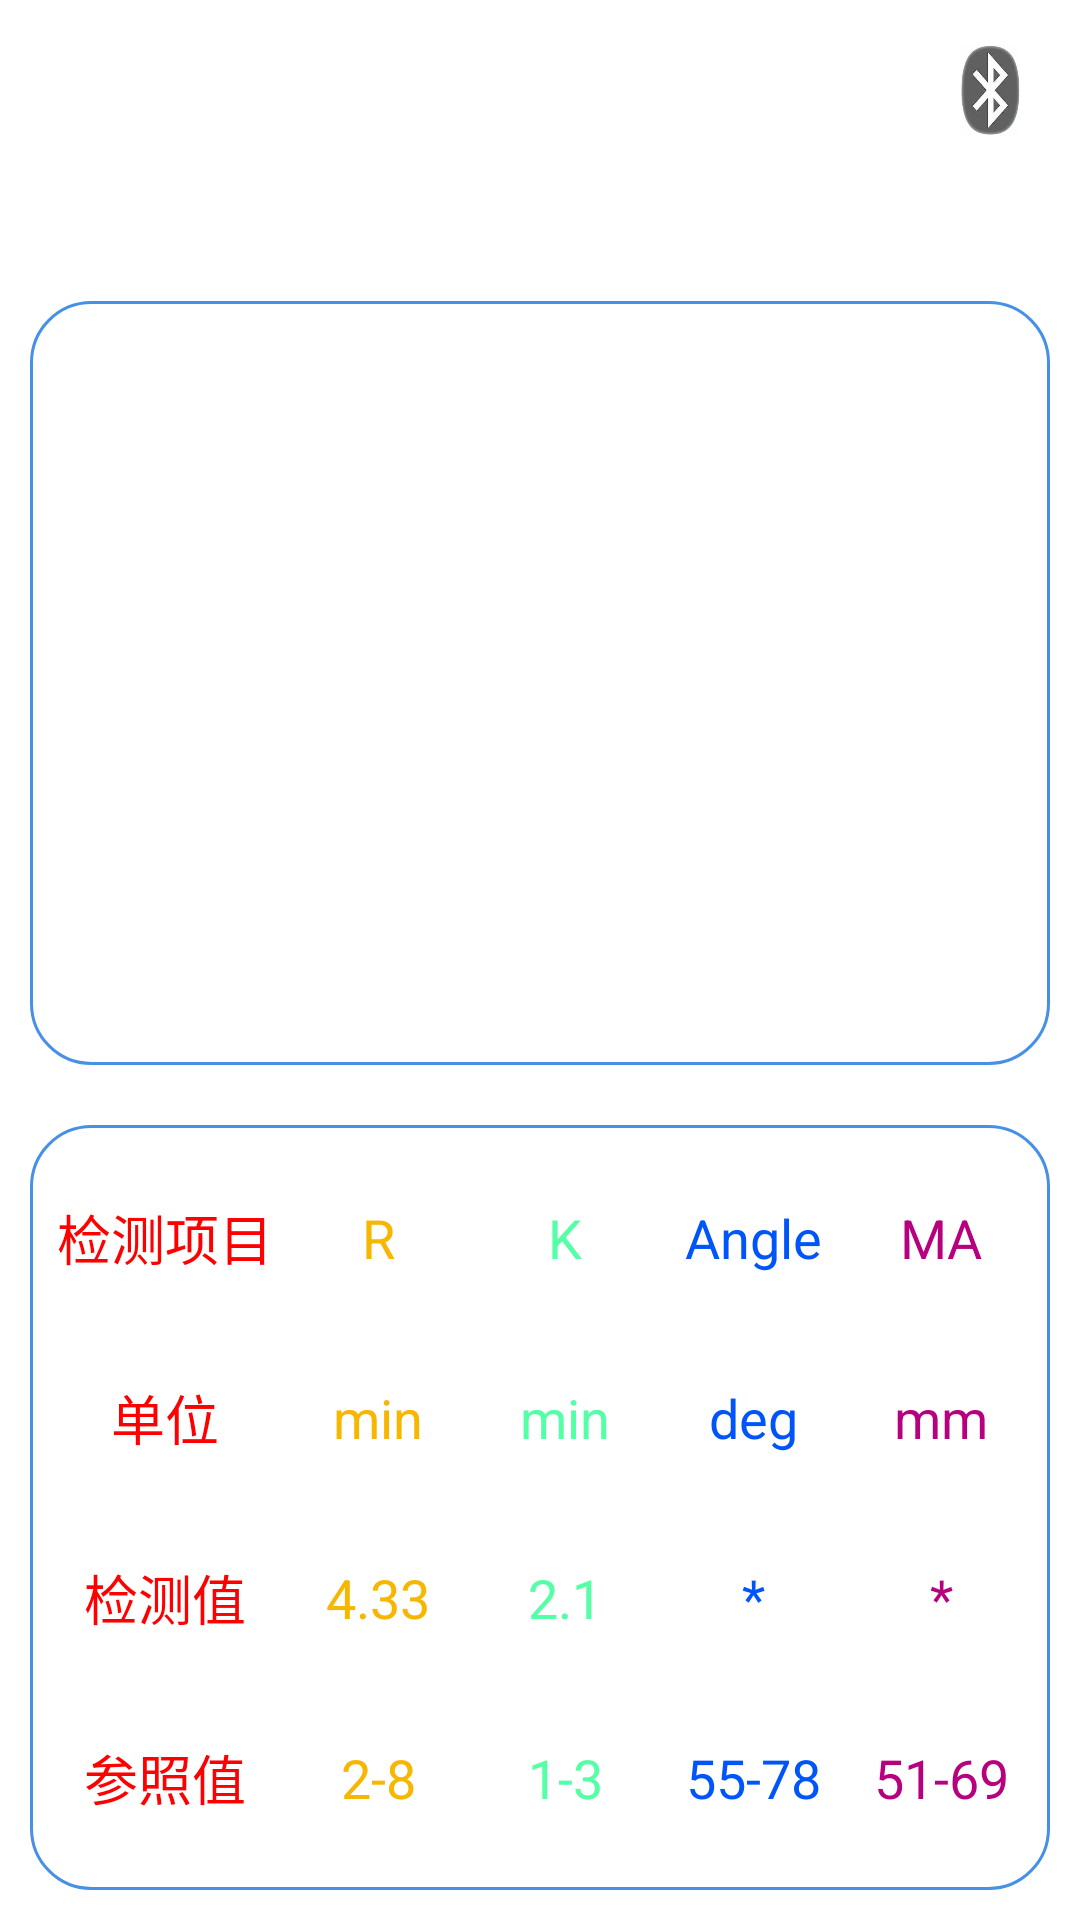

Here is an Android app screen rendered from its layout file. Give the layout XML and the strings, colors and styles it references.
<!-- AndroidManifest.xml: application theme AppTheme -->
<!-- res/layout/activity_detection.xml -->
<LinearLayout xmlns:android="http://schemas.android.com/apk/res/android"
    xmlns:tools="http://schemas.android.com/tools"
    android:layout_width="match_parent"
    android:layout_height="match_parent"
    android:orientation="vertical"
    tools:context="com.yj.professional.activity.MainActivity"
    android:background="@android:color/white">
	
    <LinearLayout 
        android:layout_width="match_parent"
        android:layout_height="wrap_content"
        android:orientation="horizontal"
        android:gravity="end">
		<ImageButton
        android:id="@+id/btn_connect"
        android:layout_width="20dp"
        android:layout_height="30dp"
        android:layout_marginTop="15dp"
        android:layout_marginRight="20dp"
        android:background="@drawable/bluetooth_normal"/>        
    </LinearLayout>
    
    <LinearLayout
        android:layout_width="wrap_content"
        android:layout_height="wrap_content"
        android:layout_gravity="center_horizontal"
        android:orientation="horizontal" >

        <Button
            android:id="@+id/btn_start_detection"
            android:layout_width="wrap_content"
            android:layout_height="wrap_content"
            android:layout_gravity="center_horizontal"
            android:layout_marginRight="5dp"
            android:background="@drawable/bg"
            android:paddingBottom="8dp"
            android:paddingLeft="24dp"
            android:paddingRight="24dp"
            android:paddingTop="8dp"
            android:text="开始"
            android:textColor="@android:color/white"
            android:textSize="20sp" />

        <Button
            android:id="@+id/btn_stop_detection"
            android:layout_width="wrap_content"
            android:layout_height="wrap_content"
            android:layout_gravity="center_horizontal"
            android:layout_marginLeft="5dp"
            android:background="@drawable/bg"
            android:paddingBottom="8dp"
            android:paddingLeft="24dp"
            android:paddingRight="24dp"
            android:paddingTop="8dp"
            android:text="停止"
            android:textColor="@android:color/white"
            android:textSize="20sp" />
    </LinearLayout>

    

    <LinearLayout
        android:id="@+id/ll_result_display"
        android:layout_width="match_parent"
        android:layout_height="0dp"
        android:layout_weight="0.5"
        android:orientation="vertical"
        android:background="@drawable/bar_border"
        android:layout_margin="10dp">
    </LinearLayout>
    
    <LinearLayout
        android:layout_width="match_parent"
        android:layout_height="0dp"
        android:layout_weight="0.5"
        android:layout_margin="10dp"
        android:background="@drawable/bar_border"
        android:orientation="vertical"
        android:padding="5dp" >

        <LinearLayout
            android:layout_width="match_parent"
            android:layout_height="0dp"
            android:layout_marginTop="5dp"
            android:layout_weight="0.25" >

            <TextView
                android:layout_width="80dp"
                android:layout_height="match_parent"
                android:gravity="center"
                android:text="检测项目"
                android:textColor="#ff0000"
                android:textSize="18sp" />

            <TextView
                android:layout_width="0dp"
                android:layout_height="match_parent"
                android:layout_weight="0.25"
                android:gravity="center"
                android:text="R"
                android:textColor="#F7B600"
                android:textSize="18sp" />

            <TextView
                android:layout_width="0dp"
                android:layout_height="match_parent"
                android:layout_weight="0.25"
                android:gravity="center"
                android:text="K"
                android:textColor="#55FFA6"
                android:textSize="18sp" />

            <TextView
                android:layout_width="0dp"
                android:layout_height="match_parent"
                android:layout_weight="0.25"
                android:gravity="center"
                android:text="Angle"
                android:textColor="#0055FA"
                android:textSize="18sp" />

            <TextView
                android:layout_width="0dp"
                android:layout_height="match_parent"
                android:layout_weight="0.25"
                android:gravity="center"
                android:text="MA"
                android:textColor="#B6007F"
                android:textSize="18sp" />
        </LinearLayout>

        <LinearLayout
            android:layout_width="match_parent"
            android:layout_height="0dp"
            android:layout_marginTop="5dp"
            android:layout_weight="0.25" >

            <TextView
                android:layout_width="80dp"
                android:layout_height="match_parent"
                android:gravity="center"
                android:text="单位"
                android:textColor="#ff0000"
                android:textSize="18sp" />

            <TextView
                android:layout_width="0dp"
                android:layout_height="match_parent"
                android:layout_weight="0.25"
                android:gravity="center"
                android:text="min"
                android:textColor="#F7B600"
                android:textSize="18sp" />

            <TextView
                android:layout_width="0dp"
                android:layout_height="match_parent"
                android:layout_weight="0.25"
                android:gravity="center"
                android:text="min"
                android:textColor="#55FFA6"
                android:textSize="18sp" />

            <TextView
                android:layout_width="0dp"
                android:layout_height="match_parent"
                android:layout_weight="0.25"
                android:gravity="center"
                android:text="deg"
                android:textColor="#0055FA"
                android:textSize="18sp" />

            <TextView
                android:layout_width="0dp"
                android:layout_height="match_parent"
                android:layout_weight="0.25"
                android:gravity="center"
                android:text="mm"
                android:textColor="#B6007F"
                android:textSize="18sp" />
        </LinearLayout>

        <LinearLayout
            android:layout_width="match_parent"
            android:layout_height="0dp"
            android:layout_marginTop="5dp"
            android:layout_weight="0.25" >

            <TextView
                android:layout_width="80dp"
                android:layout_height="match_parent"
                android:gravity="center"
                android:text="检测值"
                android:textColor="#ff0000"
                android:textSize="18sp" />

            <TextView
                android:id="@+id/tv_rValue"
                android:layout_width="0dp"
                android:layout_height="match_parent"
                android:layout_weight="0.25"
                android:gravity="center"
                android:text="4.33"
                android:textColor="#F7B600"
                android:textSize="18sp" />

            <TextView
                android:id="@+id/tv_kValue"
                android:layout_width="0dp"
                android:layout_height="match_parent"
                android:layout_weight="0.25"
                android:gravity="center"
                android:text="2.1"
                android:textColor="#55FFA6"
                android:textSize="18sp" />

            <TextView
                android:id="@+id/tv_angleValue"
                android:layout_width="0dp"
                android:layout_height="match_parent"
                android:layout_weight="0.25"
                android:gravity="center"
                android:text="*"
                android:textColor="#0055FA"
                android:textSize="18sp" />

            <TextView
                android:id="@+id/tv_maValue"
                android:layout_width="0dp"
                android:layout_height="match_parent"
                android:layout_weight="0.25"
                android:gravity="center"
                android:text="*"
                android:textColor="#B6007F"
                android:textSize="18sp" />
        </LinearLayout>

        <LinearLayout
            android:layout_width="match_parent"
            android:layout_height="0dp"
            android:layout_marginBottom="5dp"
            android:layout_marginTop="5dp"
            android:layout_weight="0.25" >

            <TextView
                android:layout_width="80dp"
                android:layout_height="match_parent"
                android:gravity="center"
                android:text="参照值"
                android:textColor="#ff0000"
                android:textSize="18sp" />

            <TextView
                android:layout_width="0dp"
                android:layout_height="match_parent"
                android:layout_weight="0.25"
                android:gravity="center"
                android:text="2-8"
                android:textColor="#F7B600"
                android:textSize="18sp" />

            <TextView
                android:layout_width="0dp"
                android:layout_height="match_parent"
                android:layout_weight="0.25"
                android:gravity="center"
                android:text="1-3"
                android:textColor="#55FFA6"
                android:textSize="18sp" />

            <TextView
                android:layout_width="0dp"
                android:layout_height="match_parent"
                android:layout_weight="0.25"
                android:gravity="center"
                android:text="55-78"
                android:textColor="#0055FA"
                android:textSize="18sp" />

            <TextView
                android:layout_width="0dp"
                android:layout_height="match_parent"
                android:layout_weight="0.25"
                android:gravity="center"
                android:text="51-69"
                android:textColor="#B6007F"
                android:textSize="18sp" />
        </LinearLayout>
    </LinearLayout>
 

</LinearLayout>
<!-- resources referenced by this layout -->
<resources>
  <!-- drawable bar_border (drawable) -->
  <?xml version="1.0" encoding="utf-8"?>
  <shape xmlns:android="http://schemas.android.com/apk/res/android" >
      
      <stroke
          android:width="1dp"
  		android:color="#4690E6"/>
      <corners android:radius="20dp" /> 
  </shape>
  <!-- drawable bluetooth_normal: jpg bitmap (drawable-hdpi, 4629 bytes) -->
  <style name="AppTheme" parent="AppBaseTheme">
          
      </style>
  <style name="AppBaseTheme" parent="android:Theme.Light">
          
      </style>
</resources>
